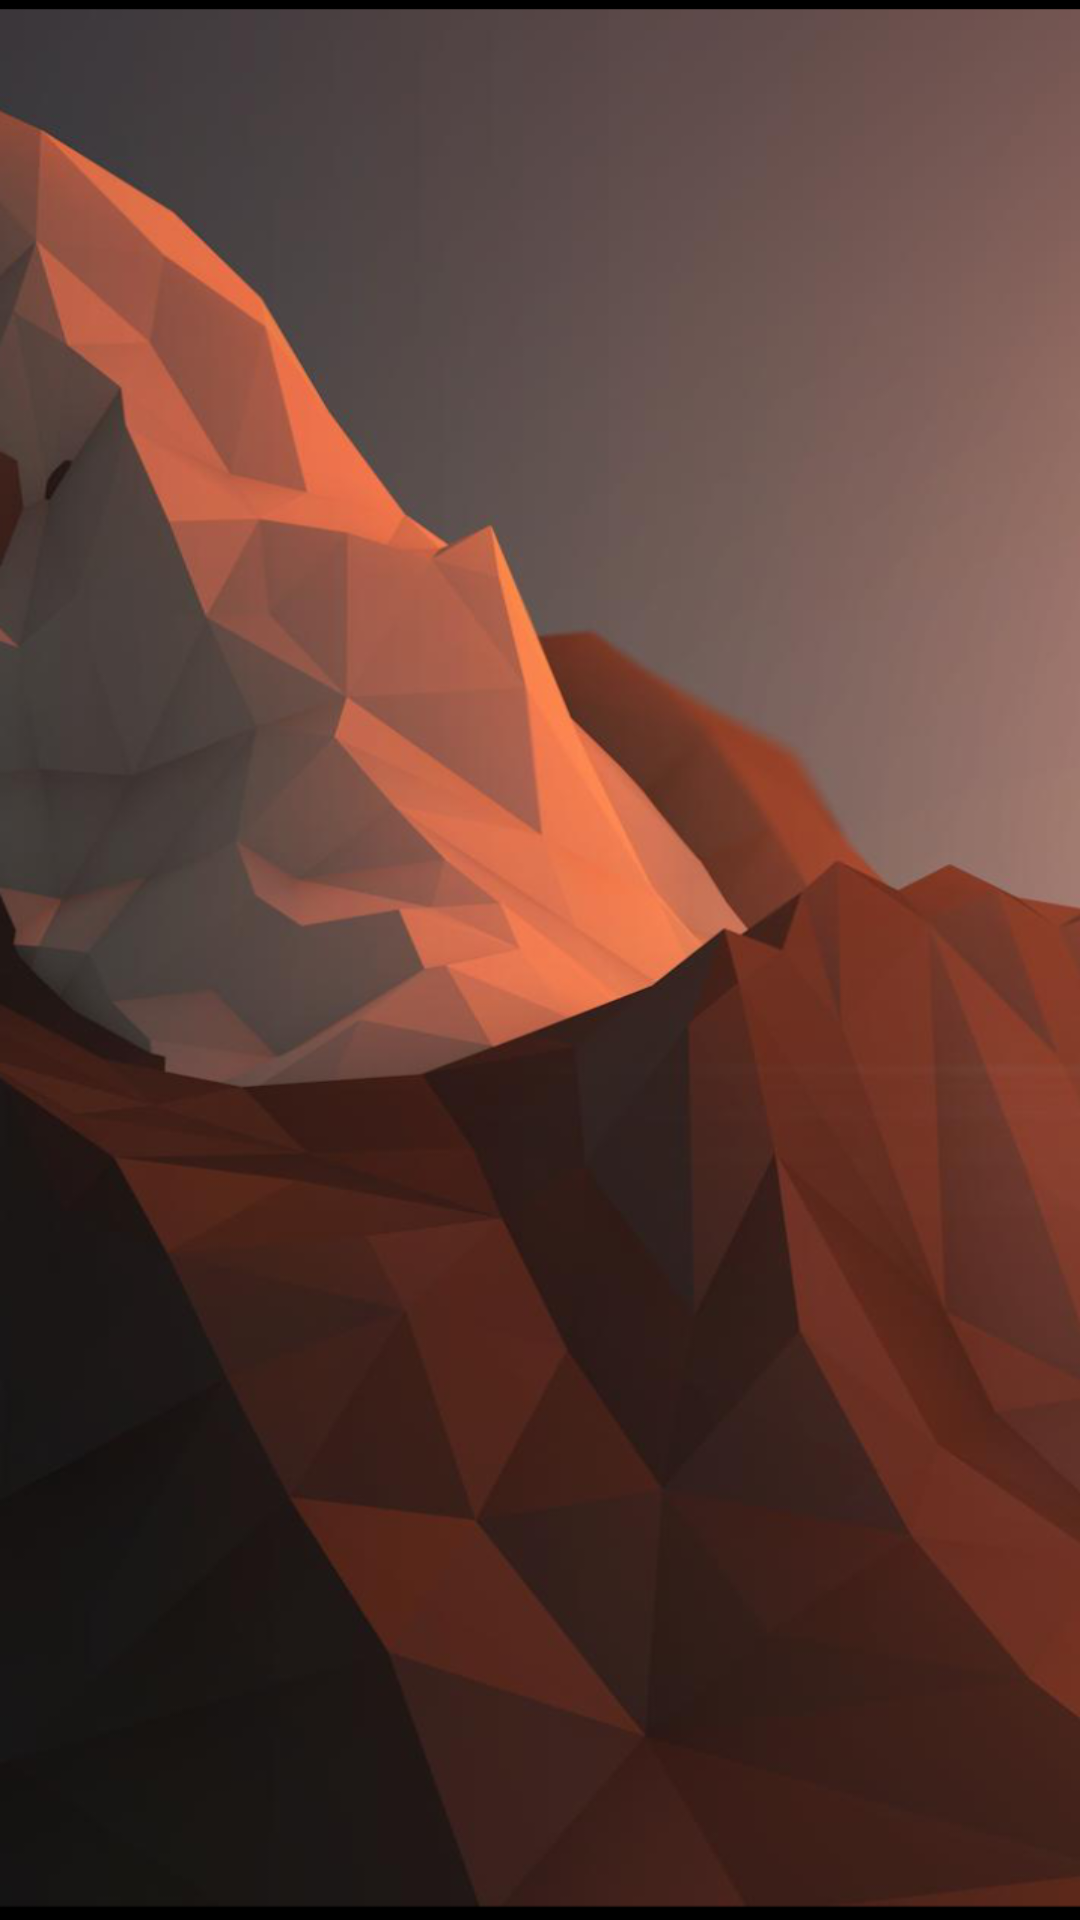

Write the Android layout XML for this screen, with the resource values it uses.
<!-- AndroidManifest.xml: application theme Theme.TASK1 -->
<!-- res/layout/activity_data.xml -->
<?xml version="1.0" encoding="utf-8"?>
<androidx.constraintlayout.widget.ConstraintLayout xmlns:android="http://schemas.android.com/apk/res/android"
    xmlns:app="http://schemas.android.com/apk/res-auto"
    xmlns:tools="http://schemas.android.com/tools"
    android:layout_width="match_parent"
    android:layout_height="match_parent"
    android:background="@drawable/bg_img"
    tools:context=".DataActivity">

    <TextView
        android:id="@+id/tv"
        android:layout_width="wrap_content"
        android:layout_height="wrap_content"
        android:textSize="@dimen/text_big"
        android:textStyle="bold"
        android:textColor="@color/white"
        app:layout_constraintVertical_bias="0.4"
        app:layout_constraintBottom_toBottomOf="parent"
        app:layout_constraintEnd_toEndOf="parent"
        app:layout_constraintStart_toStartOf="parent"
        app:layout_constraintTop_toTopOf="parent"/>


</androidx.constraintlayout.widget.ConstraintLayout>
<!-- resources referenced by this layout -->
<resources>
  <color name="white">#FFFFFFFF</color>
  <dimen name="text_big">32sp</dimen>
  <!-- drawable bg_img: png bitmap (drawable, 298398 bytes) -->
  <style name="Theme.TASK1" parent="Theme.MaterialComponents.DayNight.DarkActionBar">
          
          <item name="colorPrimary">@color/green_500</item>
          <item name="colorPrimaryVariant">@color/green_700</item>
          <item name="colorOnPrimary">@color/white</item>
          
          <item name="colorSecondary">@color/teal_200</item>
          <item name="colorSecondaryVariant">@color/teal_700</item>
          <item name="colorOnSecondary">@color/black</item>
          
          <item name="android:statusBarColor" tools:targetApi="l">?attr/colorPrimaryVariant</item>
          
      </style>
  <color name="green_500">#2F7D32</color>
  <color name="green_700">#005105</color>
  <color name="teal_200">#FF03DAC5</color>
  <color name="teal_700">#FF018786</color>
  <color name="black">#FF000000</color>
</resources>
